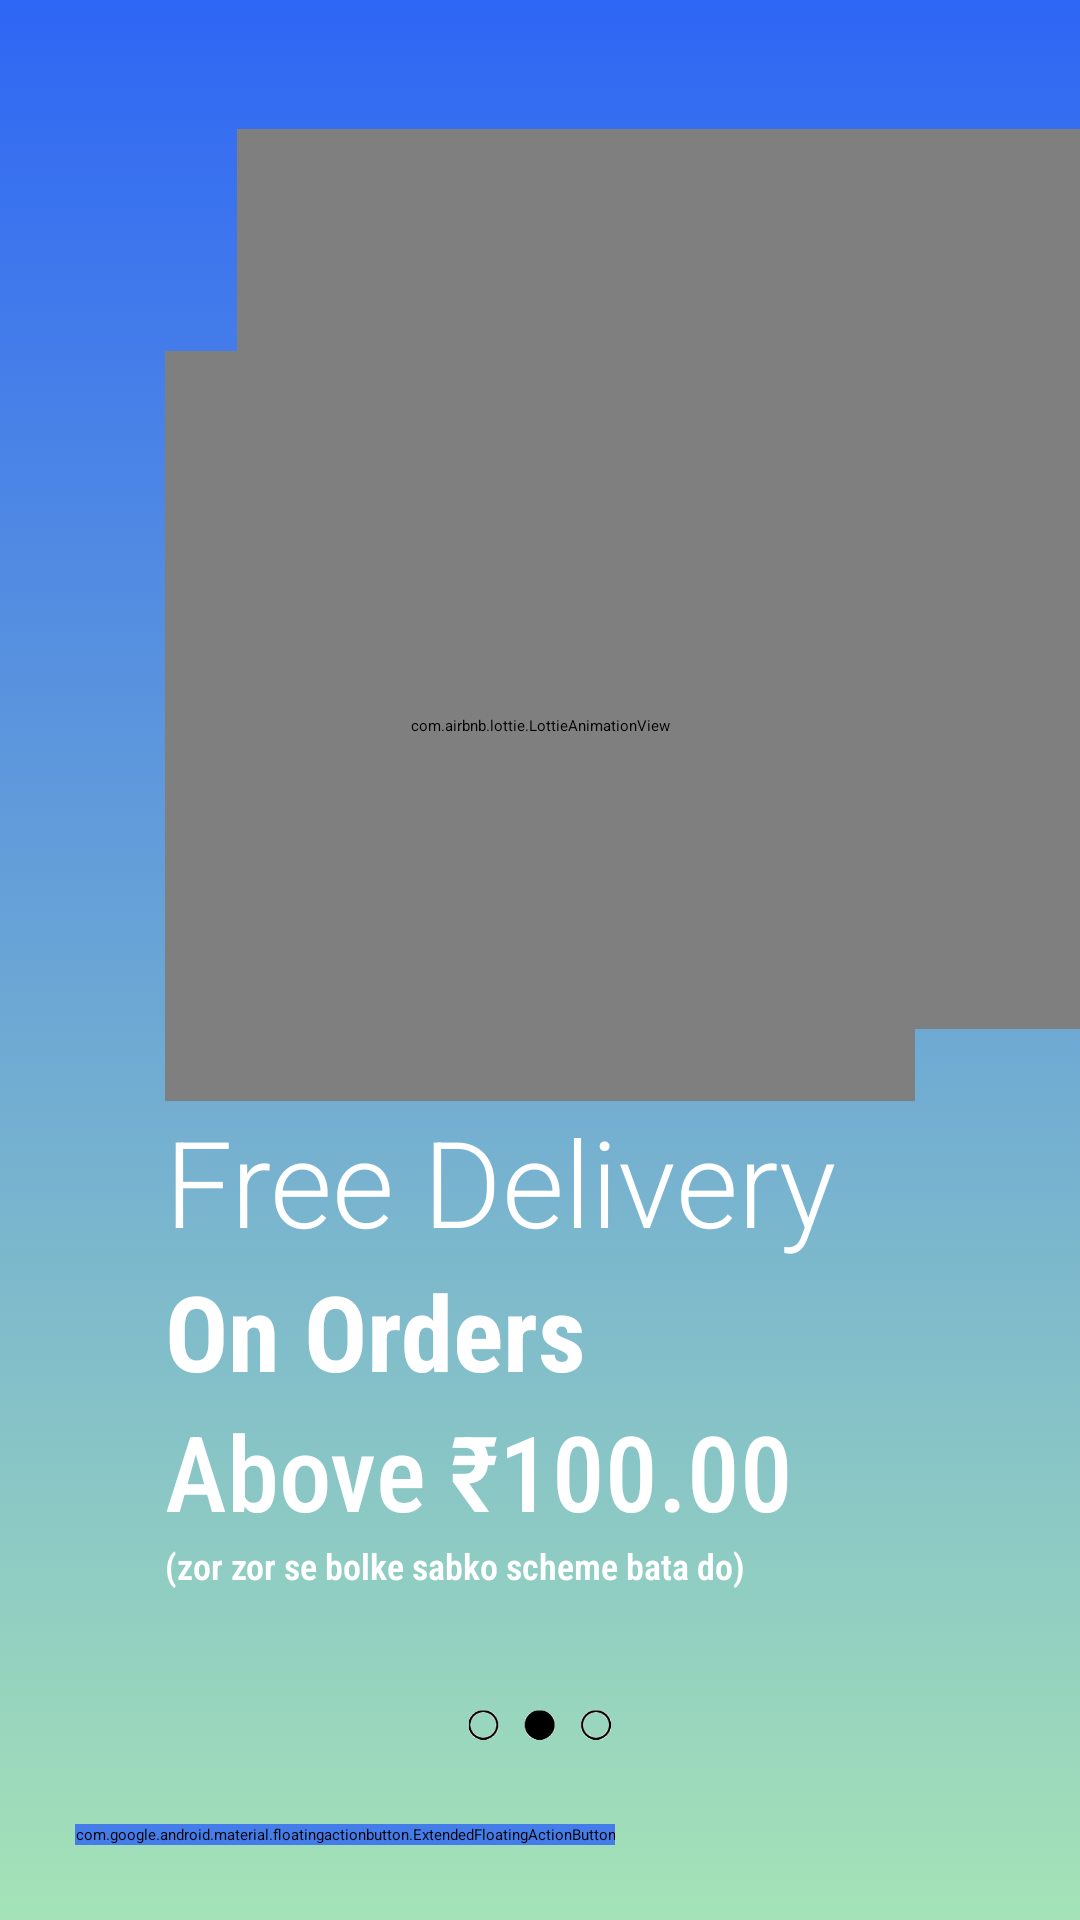

Reconstruct the res/layout file that produces this screen, plus the resources it refers to.
<!-- AndroidManifest.xml: application theme Theme.ShopAtHome -->
<!-- res/layout/onboard2.xml -->
<?xml version="1.0" encoding="utf-8"?>
<androidx.constraintlayout.widget.ConstraintLayout xmlns:android="http://schemas.android.com/apk/res/android"
    xmlns:tools="http://schemas.android.com/tools"
    android:layout_width="match_parent"
    android:layout_height="match_parent"
    android:background="#FDD2B5"
    xmlns:app="http://schemas.android.com/apk/res-auto">

    <ImageView
        android:id="@+id/splash"
        android:layout_height="fill_parent"
        android:layout_width="fill_parent"
        app:layout_constraintVertical_bias="0"
        android:src="@drawable/splash1"
        app:layout_constraintBottom_toBottomOf="parent"
        app:layout_constraintStart_toStartOf="parent"
        app:layout_constraintEnd_toEndOf="parent"
        app:layout_constraintTop_toTopOf="parent"
        tools:ignore="ContentDescription" />

    <com.google.android.material.floatingactionbutton.ExtendedFloatingActionButton
        android:id="@+id/skip"
        android:layout_width="wrap_content"
        android:layout_height="wrap_content"
        android:layout_marginLeft="25dp"
        android:layout_marginBottom="25dp"
        android:backgroundTint="@color/tw2"
        android:text="  Skip"
        android:gravity="center"
        app:layout_constraintEnd_toEndOf="parent"
        app:layout_constraintStart_toStartOf="parent"
        app:layout_constraintBottom_toBottomOf="parent"
        app:layout_constraintHorizontal_bias="0"
        tools:ignore="ContentDescription"
        android:textColor="#FFFFFF"
        android:textAppearance="?android:attr/textAppearanceMedium">
    </com.google.android.material.floatingactionbutton.ExtendedFloatingActionButton>

    <ImageView
        android:id="@+id/indicator"
        android:layout_width="50dp"
        android:layout_height="10dp"
        android:src="@drawable/tab2"
        app:layout_constraintBottom_toBottomOf="parent"
        app:layout_constraintEnd_toEndOf="@id/an1"
        app:layout_constraintStart_toStartOf="@id/an1"
        app:layout_constraintTop_toBottomOf="@id/tw3"
        app:layout_constraintHorizontal_bias="0.5"
        app:layout_constraintVertical_bias="0.4"
        app:tint="#FFFFFF"
        tools:ignore="ContentDescription" />

    <com.airbnb.lottie.LottieAnimationView
        android:id="@+id/an1"
        android:layout_width="250dp"
        android:layout_height="250dp"
        android:elevation="2dp"
        android:scaleType="center"
        app:layout_constraintVertical_bias="0.3"
        app:layout_constraintBottom_toBottomOf="parent"
        app:layout_constraintEnd_toEndOf="parent"
        app:layout_constraintStart_toStartOf="parent"
        app:layout_constraintTop_toTopOf="parent"
        app:layout_constraintHorizontal_bias="0.5"
        app:lottie_autoPlay="true"
        app:lottie_loop="true"
        app:lottie_rawRes="@raw/parcel" />

    <com.airbnb.lottie.LottieAnimationView
        android:id="@+id/an01"
        android:layout_width="300dp"
        android:layout_height="300dp"
        android:layout_marginBottom="24dp"
        android:layout_marginLeft="24dp"
        android:scaleType="center"
        app:layout_constraintBottom_toBottomOf="@id/an1"
        app:layout_constraintHorizontal_bias="0.783"
        app:layout_constraintStart_toStartOf="@id/an1"
        app:layout_constraintTop_toTopOf="parent"
        app:layout_constraintVertical_bias="1.0"
        app:lottie_autoPlay="true"
        app:lottie_colorFilter="@color/tw2"
        app:lottie_loop="true"
        app:lottie_rawRes="@raw/parcel" />

    <TextView
        android:id="@+id/tw1"
        android:layout_width="wrap_content"
        android:layout_height="wrap_content"
        android:fontFamily="sans-serif-light"
        android:text="Free Delivery"
        android:textColor="#FFFFFF"
        android:textSize="40sp"
        app:layout_constraintStart_toStartOf="@+id/an1"
        app:layout_constraintTop_toBottomOf="@+id/an1"

        />

    <TextView
        android:id="@+id/tw2"
        android:layout_width="wrap_content"
        android:layout_height="wrap_content"
        android:fontFamily="sans-serif-condensed"
        android:text="On Orders"
        android:textColor="#FFFFFF"
        android:textSize="35sp"
        android:textStyle="bold"
        app:layout_constraintStart_toStartOf="@+id/an1"
        app:layout_constraintTop_toBottomOf="@+id/tw1" />

    <TextView
        android:id="@+id/tw3"
        android:layout_width="wrap_content"
        android:layout_height="wrap_content"
        android:fontFamily="sans-serif-condensed-light"
        android:text="(zor zor se bolke sabko scheme bata do)"
        android:textColor="#FFFFFF"
        android:textSize="12sp"
        android:textStyle="bold"
        app:layout_constraintStart_toStartOf="@+id/an1"
        app:layout_constraintTop_toBottomOf="@+id/tw4" />

    <TextView
        android:id="@+id/tw4"
        android:layout_width="wrap_content"
        android:layout_height="wrap_content"
        android:fontFamily="sans-serif-condensed-medium"
        android:text="Above ₹100.00"
        android:textColor="#FFFFFF"
        android:textSize="35sp"
        app:layout_constraintStart_toStartOf="@+id/an1"
        app:layout_constraintTop_toBottomOf="@+id/tw2" />
</androidx.constraintlayout.widget.ConstraintLayout>
<!-- resources referenced by this layout -->
<resources>
  <color name="tw2">#CC2E66F5</color>
  <!-- drawable splash1 (drawable) -->
  <?xml version="1.0" encoding="utf-8"?>
  <selector xmlns:android="http://schemas.android.com/apk/res/android">
      <item>
          <shape>
              <gradient
                  android:startColor="#2E66F5"
                  android:endColor="#A5E3B7"
                  android:angle="270" />
              <padding
                  android:left="10dp"
                  android:top="10dp"
                  android:right="10dp"
                  android:bottom="10dp" />
          </shape>
      </item>
  </selector>
  <!-- drawable tab2: png bitmap (drawable-v24, 7742 bytes) -->
  <style name="Theme.ShopAtHome" parent="Theme.MaterialComponents.DayNight.NoActionBar">
          <item name="android:windowLightStatusBar">false</item>
          <item name="color">@color/main</item>
          
          <item name="android:statusBarColor" tools:targetApi="l">?attr/color</item>
          
          <item name="android:textColorPrimary">#FFFFFF</item>
      </style>
  <color name="main">#1d1e20</color>
</resources>
